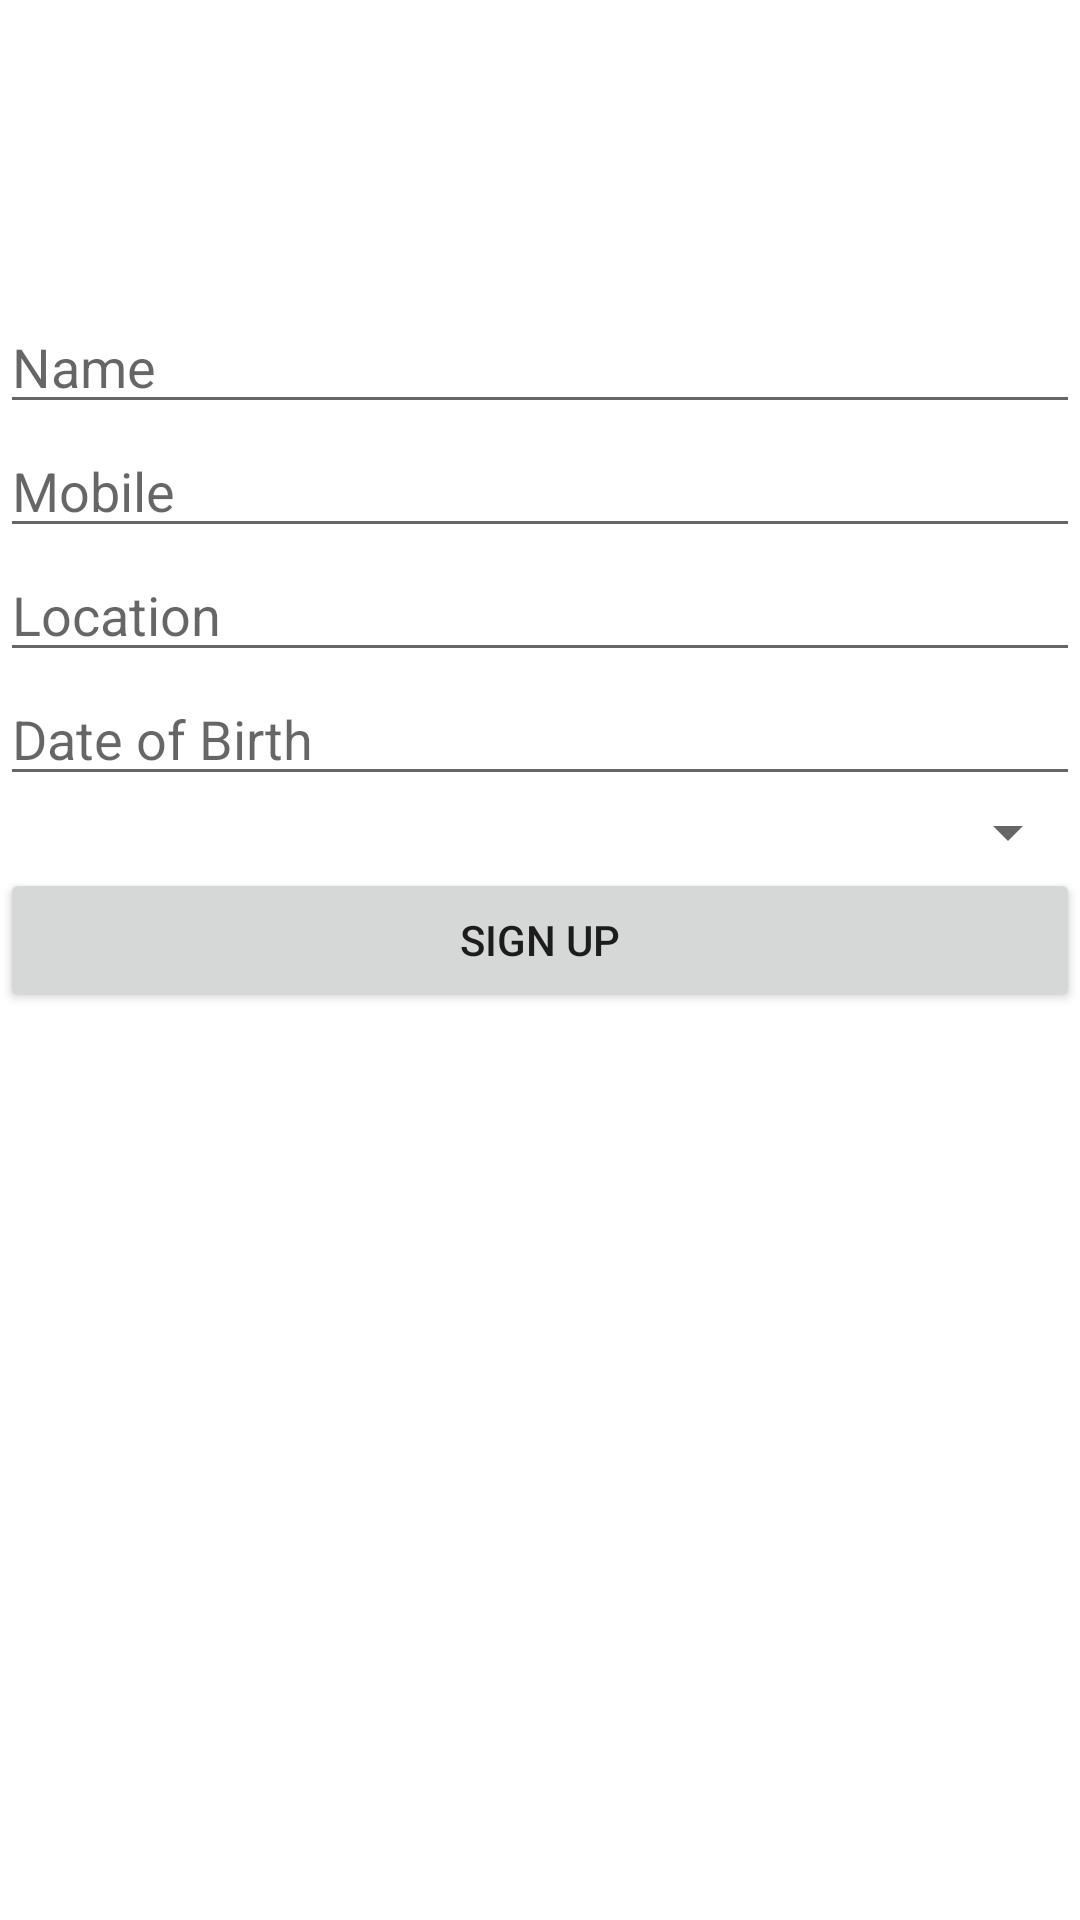

The Android layout XML behind this screen, and the referenced resources:
<!-- AndroidManifest.xml: application theme Theme.StudentDataBase -->
<!-- res/layout/activity_sign_up.xml -->
<?xml version="1.0" encoding="utf-8"?>
<LinearLayout xmlns:android="http://schemas.android.com/apk/res/android"
    xmlns:app="http://schemas.android.com/apk/res-auto"
    xmlns:tools="http://schemas.android.com/tools"
    android:layout_width="match_parent"
    android:layout_height="match_parent"
    android:orientation="vertical"
    tools:context=".SignUp">

    <EditText
        android:id="@+id/editTextTextPersonName"
        android:layout_width="match_parent"
        android:layout_height="wrap_content"
        android:ems="10"
        android:inputType="textPersonName"
        android:hint="Name"
        android:layout_marginTop="100dp"/>

    <EditText
        android:id="@+id/editTextTextPersonName2"
        android:layout_width="match_parent"
        android:layout_height="wrap_content"
        android:ems="10"
        android:inputType="textPersonName"
        android:hint="Mobile" />

    <EditText
        android:id="@+id/editTextTextPersonName3"
        android:layout_width="match_parent"
        android:layout_height="wrap_content"
        android:ems="10"
        android:inputType="textPersonName"
        android:hint="Location" />

    <EditText
        android:id="@+id/editTextTextPersonName4"
        android:layout_width="match_parent"
        android:layout_height="wrap_content"
        android:ems="10"
        android:inputType="textPersonName"
        android:hint="Date of Birth" />

    <Spinner
        android:id="@+id/spinner"
        android:layout_width="match_parent"
        android:layout_height="wrap_content" />

    <Button
        android:id="@+id/button4"
        android:layout_width="match_parent"
        android:layout_height="wrap_content"
        android:text="sign up"
        android:onClick="signup"/>

</LinearLayout>
<!-- resources referenced by this layout -->
<resources>
  <style name="Theme.StudentDataBase" parent="Theme.MaterialComponents.DayNight.DarkActionBar">
          
          <item name="colorPrimary">@color/purple_500</item>
          <item name="colorPrimaryVariant">@color/purple_700</item>
          <item name="colorOnPrimary">@color/white</item>
          
          <item name="colorSecondary">@color/teal_200</item>
          <item name="colorSecondaryVariant">@color/teal_700</item>
          <item name="colorOnSecondary">@color/black</item>
          
          <item name="android:statusBarColor">?attr/colorPrimaryVariant</item>
          
      </style>
  <!-- not gathered from this repository: default colours our renderer supplied (Android Studio template values) -->
  <color name="purple_500">#FF6200EE</color>
  <color name="purple_700">#FF3700B3</color>
  <color name="teal_200">#FF03DAC5</color>
  <color name="teal_700">#FF018786</color>
  <color name="black">#FF000000</color>
  <color name="white">#FFFFFFFF</color>
</resources>
